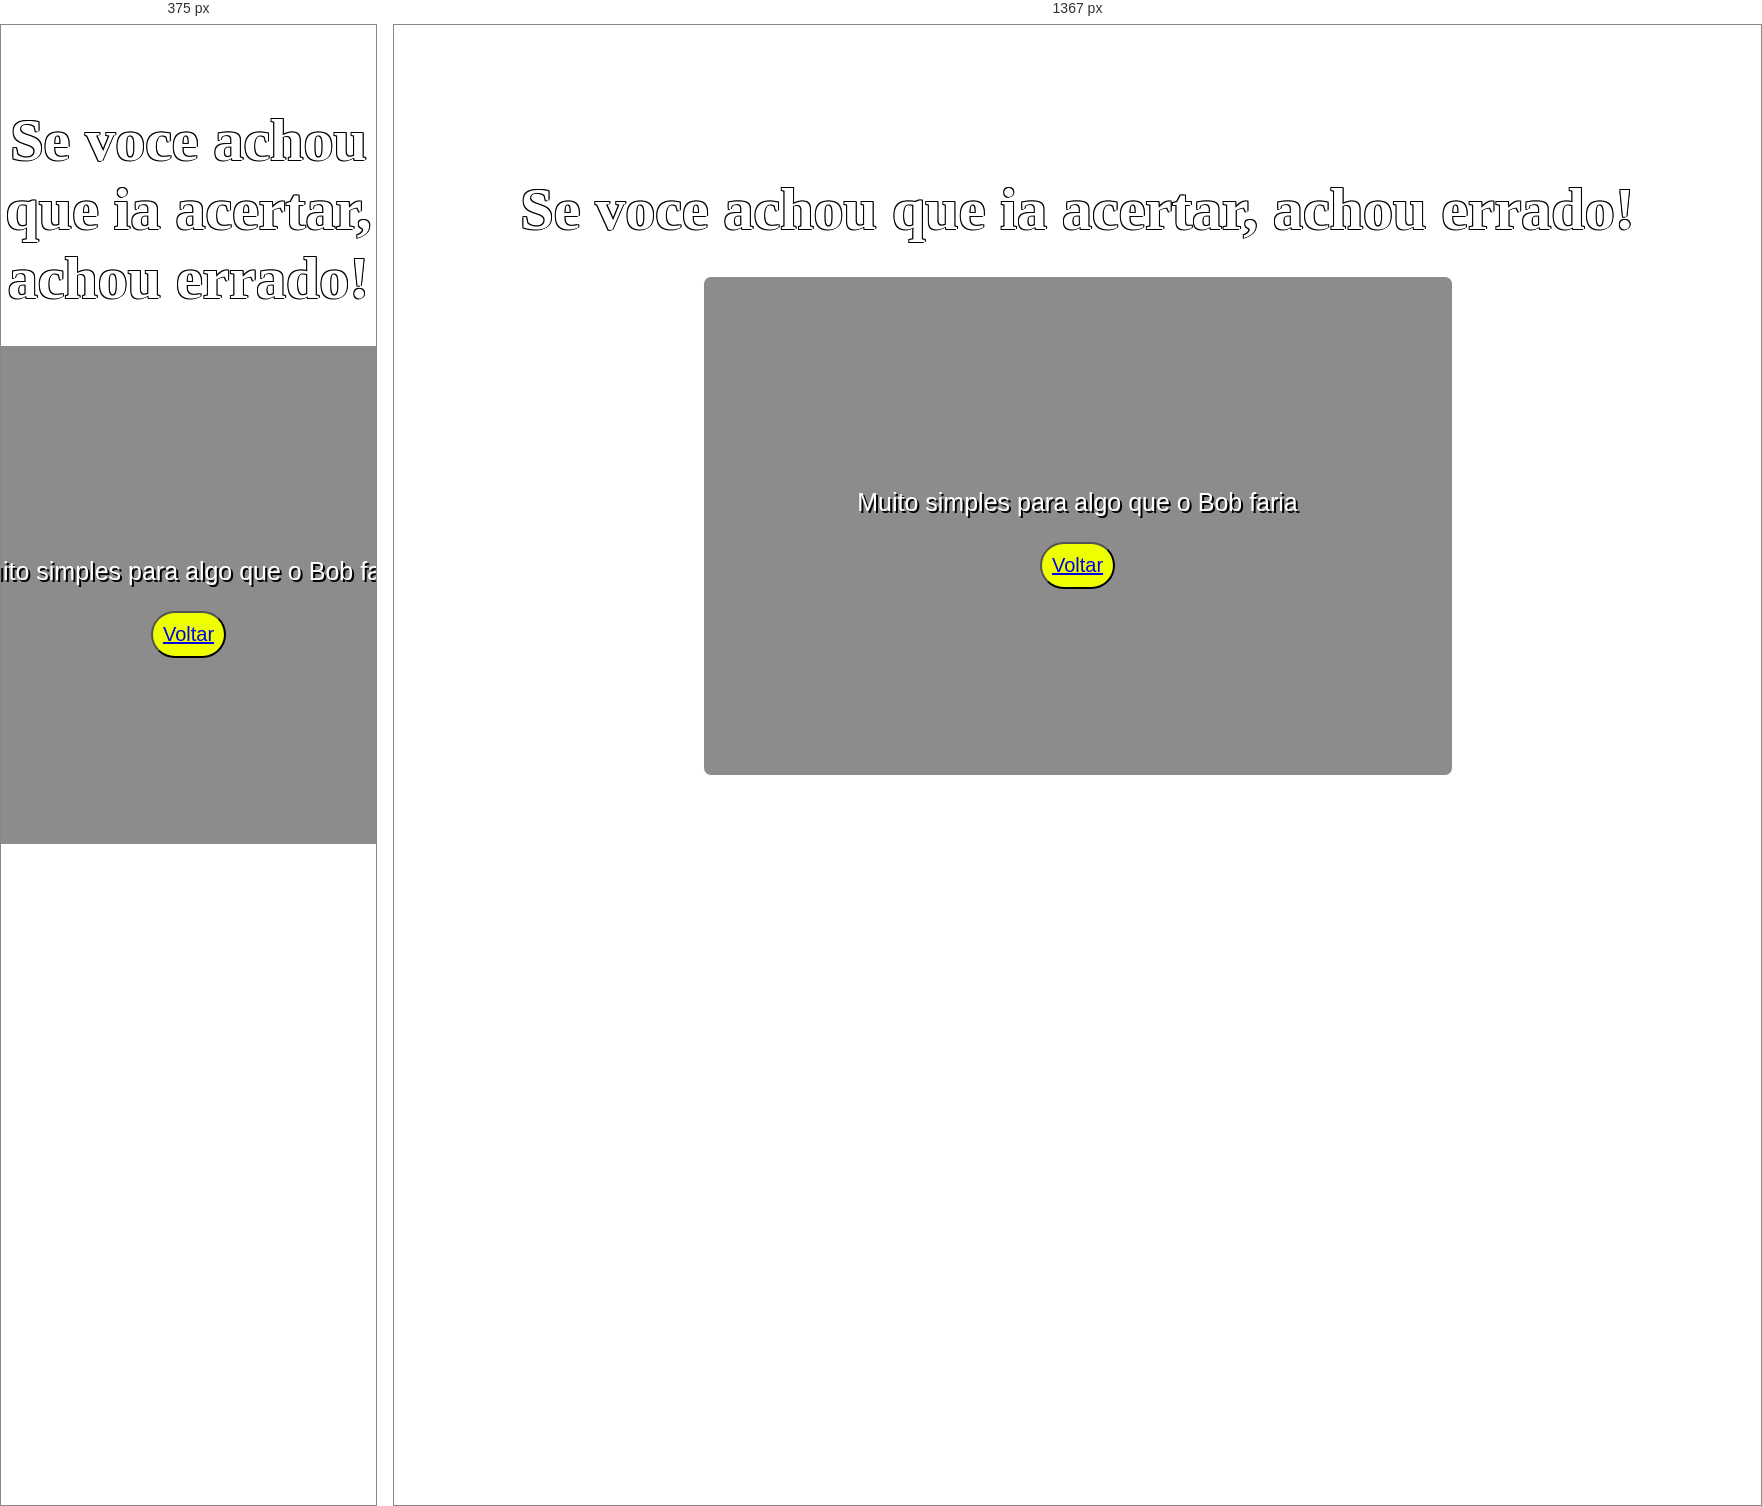
Rendered at 375 px and 1367 px, left to right.

<!-- file: bob2wrong.html -->
<!DOCTYPE html>
<html lang="pt-br">
<head>
    <meta charset="UTF-8">
    <meta http-equiv="X-UA-Compatible" content="IE=edge">
    <meta name="viewport" content="width=device-width, initial-scale=1.0">
    <link rel="stylesheet" href="../css/bobwrong.css">
    <link rel="stylesheet" href="../css/stylemedia.css">
    <link rel="icon" href="../assets/icon.png">
    <title>Game over</title>
    <script type=text/javascript src="../js/jogo.js"></script>
</head>

<body>
    <header>
        <h1>Se voce achou que ia acertar, achou errado!</h1>
    </header>
    
    <section>
        <div class="box-enunciado">
            Muito simples para algo que o Bob faria
        </div>
        
        
        <button id="botao"><a href="bob2.html">Voltar</a></button>
    
    
    </section>
</body>
</html>

    


</body>
</html>

/* @media block from stylemedia.css */
@media (min-width: 1366px) {
    
}